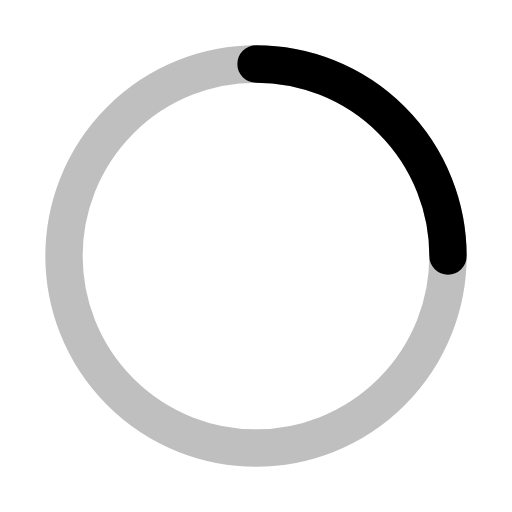
t = 0.00 s
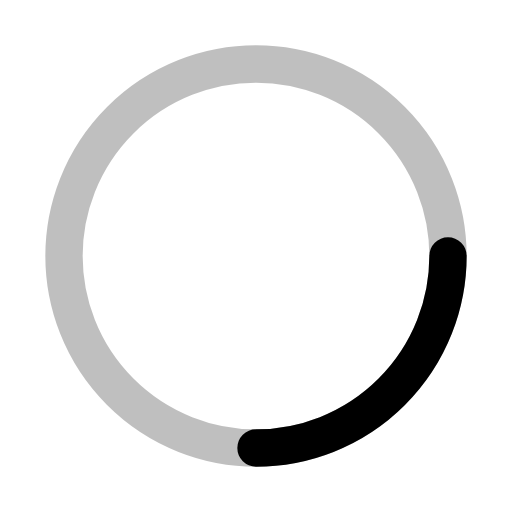
t = 0.25 s
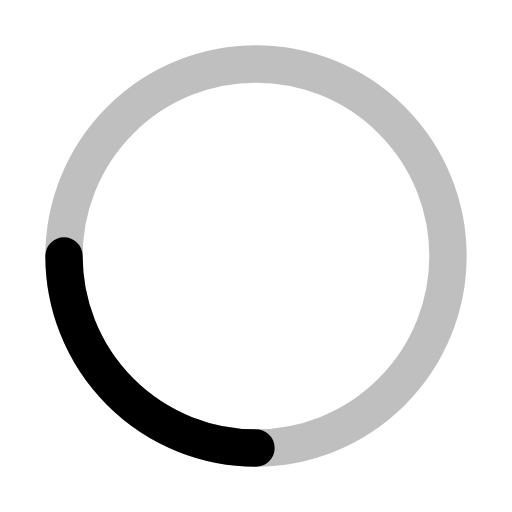
t = 0.50 s
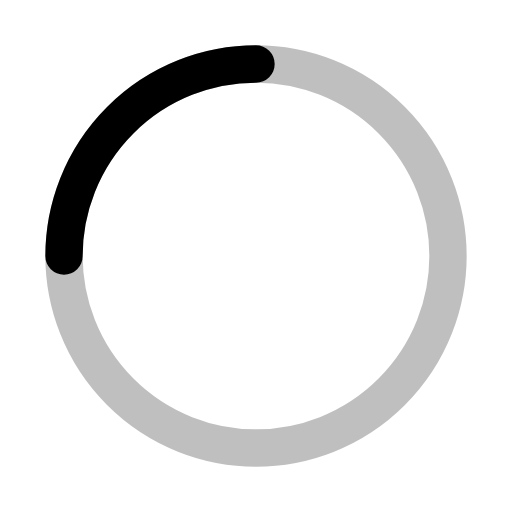
t = 0.75 s

The animated SVG that drew these frames (rendered in a browser with its animation timeline set to each time). Animation: 1 SMIL element (animateTransform=1); one cycle of 1.00 s, repeats indefinitely.

<svg xmlns="http://www.w3.org/2000/svg" viewBox="0 0 24 24"><g fill="none" stroke="currentColor" stroke-width="1.75" stroke-linecap="round"><circle cx="12" cy="12" r="9" stroke-opacity="0.25"/><path d="M12 3a9 9 0 0 1 9 9"><animateTransform attributeName="transform" type="rotate" from="0 12 12" to="360 12 12" dur="1s" repeatCount="indefinite"/></path></g></svg>
